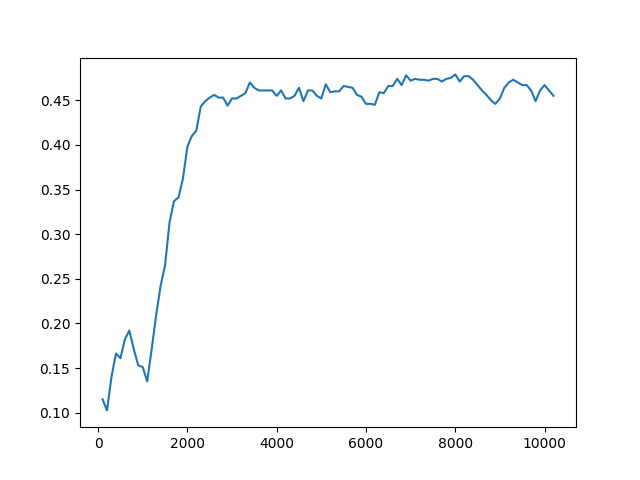

The file beside this chart, header and first rows:
Timestep, Episode, Reward, Exploration
0, 0, 0.5, None
1, 0, 0.5, None
2, 0, -1, None
3, 0, -1, None
4, 1, 0.5, None
5, 1, 0.5, None
6, 1, 0.5, None
7, 1, 0.5, None
8, 1, -1, None
9, 2, -1, None
10, 2, 0.5, None
11, 2, -1, None
12, 2, 0.5, None
13, 2, 0.5, None
14, 3, 0.5, None
15, 3, 0.5, None
16, 3, 0.5, None
17, 3, -1, None
18, 3, -1, None
19, 4, -1, None
20, 4, -1, None
21, 4, -1, None
22, 4, 0.5, None
23, 4, 0.5, None
24, 5, -1, None
25, 5, 0.5, None
26, 5, 0.5, None
27, 5, 0.5, None
28, 5, 0.5, None
29, 6, 1, None
30, 6, 0.5, None
31, 6, -1, None
32, 6, -1, None
33, 6, 0.5, None
34, 7, -1, None
35, 7, -1, None
36, 7, 0.5, None
37, 7, -1, None
38, 7, 0.5, None
39, 8, 0.5, None
40, 8, 0.5, None
41, 8, 0.5, None
42, 8, 0.5, None
43, 8, -1, None
44, 9, -1, None
45, 9, 0.5, None
46, 9, 0.5, None
47, 9, 0.5, None
48, 9, 0.5, None
49, 10, 0.5, None
50, 10, 0.5, None
51, 10, 0.5, None
52, 10, -1, None
53, 10, 0.5, None
54, 11, 0.5, None
55, 11, 0.5, None
56, 11, 0.5, None
57, 11, 0.5, None
58, 11, 0.5, None
59, 12, 0.5, None
... 49,940 more rows
